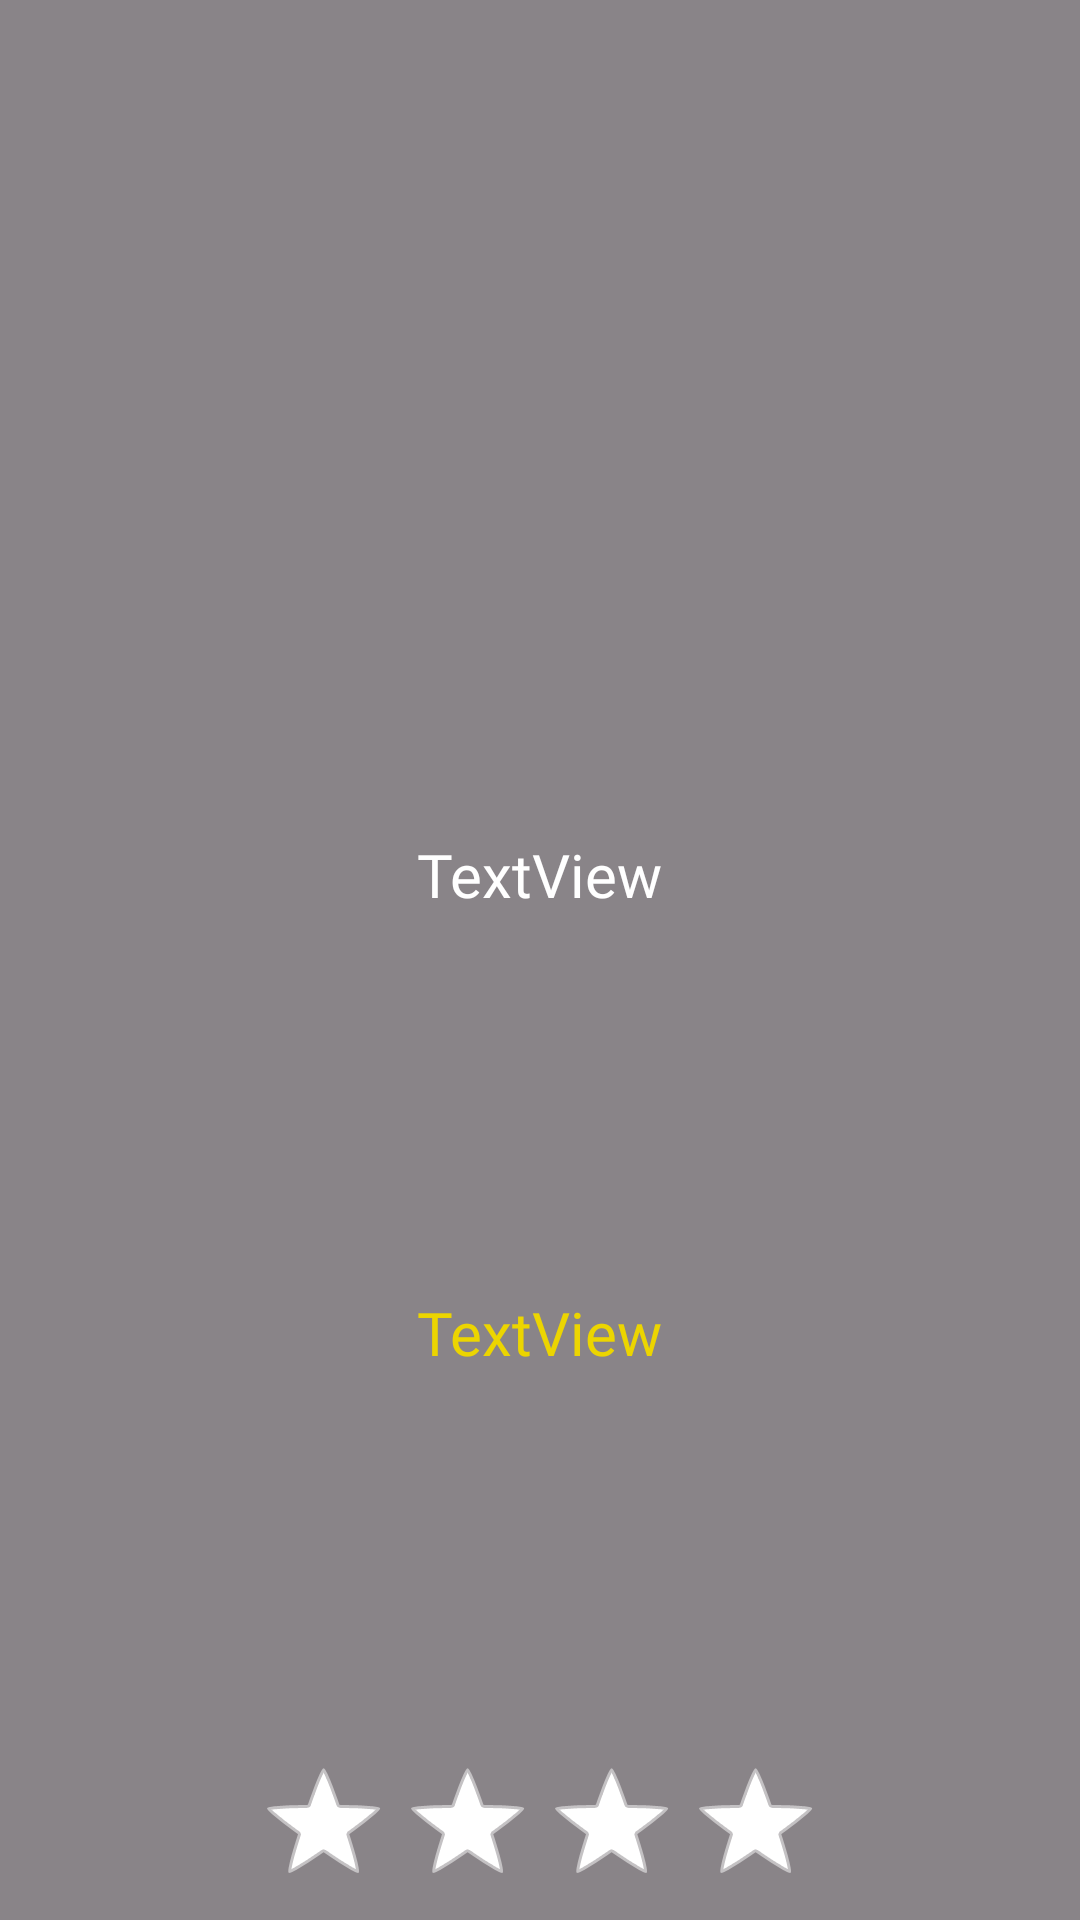

The Android layout XML behind this screen, and the referenced resources:
<!-- AndroidManifest.xml: application theme Theme.HelpMeApp -->
<!-- res/layout/rate_orders_rv.xml -->
<?xml version="1.0" encoding="utf-8"?>
<androidx.constraintlayout.widget.ConstraintLayout xmlns:android="http://schemas.android.com/apk/res/android"
    xmlns:app="http://schemas.android.com/apk/res-auto"
    xmlns:tools="http://schemas.android.com/tools"
    android:layout_width="match_parent"
    android:layout_height="wrap_content"
    android:layout_margin="30dp"
    android:background="@color/relativeTransparent">

    <TextView
        android:id="@+id/nameRatte"
        android:layout_width="wrap_content"
        android:layout_height="wrap_content"
        android:fontFamily="@font/bungeeregular"
        android:text="TextView"
        android:textColor="#FFFFFF"
        android:textSize="20sp"
        app:layout_constraintBottom_toTopOf="@+id/rate"
        app:layout_constraintEnd_toEndOf="parent"
        app:layout_constraintStart_toStartOf="parent"
        app:layout_constraintTop_toTopOf="parent" />

    <TextView
        android:id="@+id/typExp"
        android:layout_width="wrap_content"
        android:layout_height="wrap_content"
        android:fontFamily="@font/bungeeregular"
        android:text="TextView"
        android:textColor="#ECD500"
        android:textSize="20sp"
        app:layout_constraintBottom_toTopOf="@+id/rate"
        app:layout_constraintEnd_toEndOf="parent"
        app:layout_constraintStart_toStartOf="parent"
        app:layout_constraintTop_toBottomOf="@+id/nameRatte" />

    <RatingBar

        android:id="@+id/rate"
        style="@android:style/Widget.Holo.Light.RatingBar"
        android:layout_width="wrap_content"
        android:layout_height="wrap_content"
        android:layout_centerHorizontal="true"
        android:layout_gravity="center"
        android:indeterminateTint="#FFFFFF"
        android:isIndicator="true"
        android:numStars="4"
        android:progressBackgroundTint="#FFFFFF"
        android:progressTint="#ECD500"
        android:rating="0"
        android:saveEnabled="false"
        android:secondaryProgressTintMode="src_in"
        android:soundEffectsEnabled="true"
        app:layout_constraintBottom_toBottomOf="parent"
        app:layout_constraintEnd_toEndOf="parent"
        app:layout_constraintStart_toStartOf="parent" />
</androidx.constraintlayout.widget.ConstraintLayout>
<!-- resources referenced by this layout -->
<resources>
  <color name="relativeTransparent">#88252020</color>
  <style name="Theme.HelpMeApp" parent="Base.Theme.HelpMeApp" />
  <style name="Base.Theme.HelpMeApp" parent="Theme.Material3.DayNight.NoActionBar">
          <item name="drawerArrowStyle">@style/DrawerHamburgerStyle</item>
      </style>
  <style name="DrawerHamburgerStyle" parent="@style/Widget.AppCompat.DrawerArrowToggle">
          <item name="spinBars">true</item>
  
      </style>
</resources>
